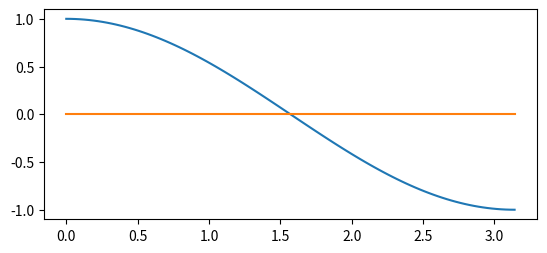

The matplotlib source for this figure:
#cos(x)
#cos(x) + 0.1*x2
#-tanh(x-π/2)
#-0.2*(x- π)3 + 0.5*(x- π)2 +1

import matplotlib.pyplot as plt
import numpy as np

def f(x):
    return np.cos(x)
x = 0
y = f(x)
sum = 0
while(x <= np.pi):
    sum += ((0.0001)**2 + abs(f(x+0.0001) - f(x))**2) ** 0.5
    x += 0.0001
    y = f(x+0.0001)
print(sum)
x = np.linspace(0, np.pi, 100)
y = np.cos(x)
fig = plt.figure(figsize=(14, 6))
ax = plt.subplot(2, 2, 1)
plt.plot(x, y)
ax.plot([0, np.pi],[0, 0])



plt.show()
